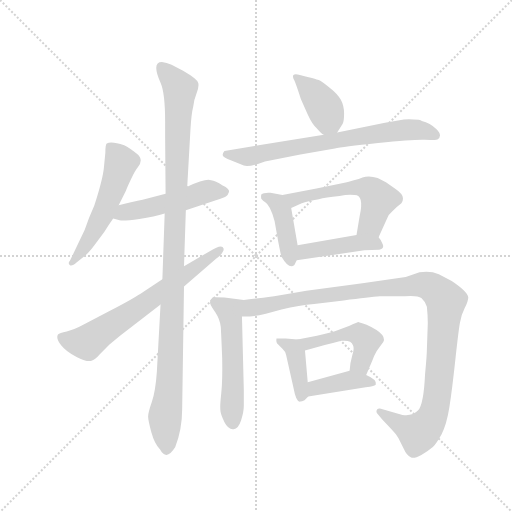
t = 0.00 s
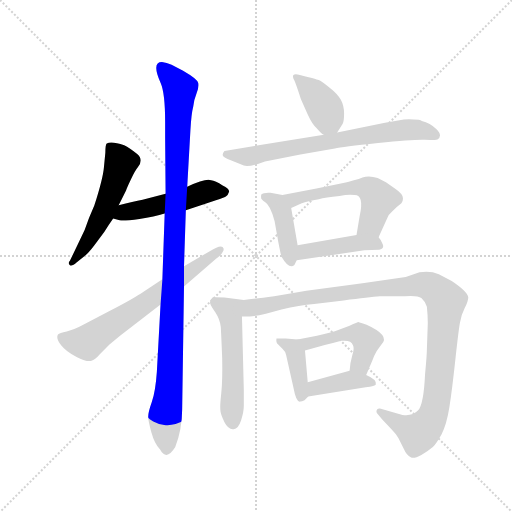
t = 2.04 s
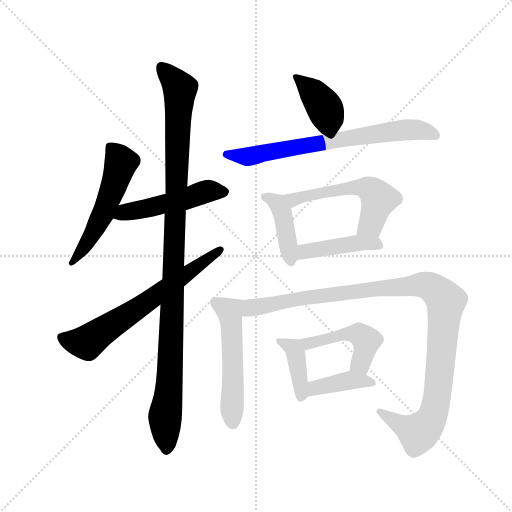
t = 4.08 s
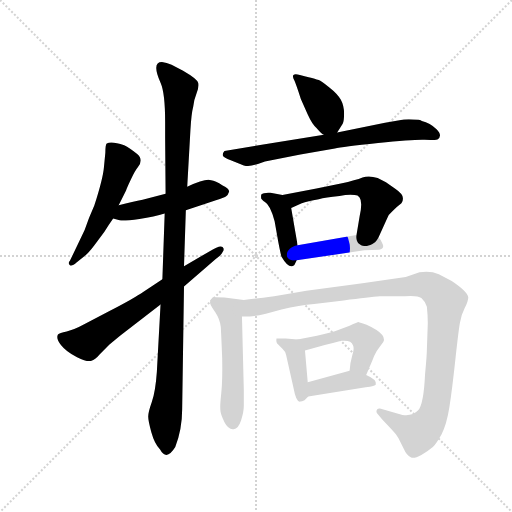
t = 6.13 s
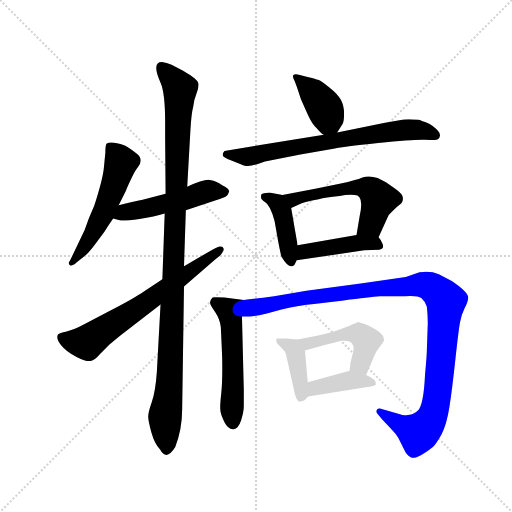
t = 8.17 s
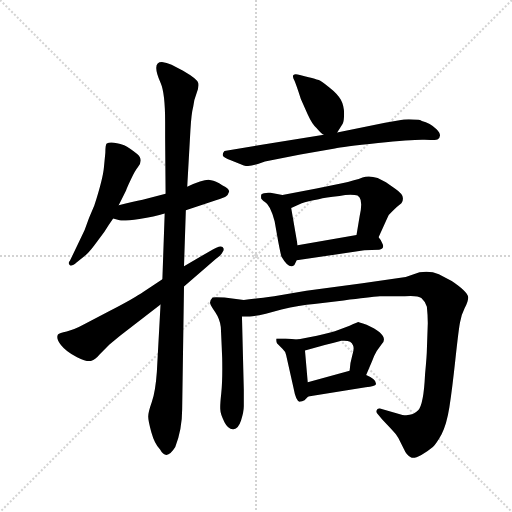
t = 10.21 s

The animated SVG that drew these frames (rendered in a browser with its animation timeline set to each time). Animation: 14 CSS @keyframes rules; one cycle of 10.21 s.

<svg version="1.1" viewBox="0 0 1024 1024" xmlns="http://www.w3.org/2000/svg">
  <g stroke="lightgray" stroke-dasharray="1,1" stroke-width="1" transform="scale(4, 4)">
    <line x1="0" y1="0" x2="256" y2="256"></line>
    <line x1="256" y1="0" x2="0" y2="256"></line>
    <line x1="128" y1="0" x2="128" y2="256"></line>
    <line x1="0" y1="128" x2="256" y2="128"></line>
  </g>
  <g transform="scale(0.92, -0.92) translate(60, -850)">
    <style type="text/css">
      
        @keyframes keyframes0 {
          from {
            stroke: blue;
            stroke-dashoffset: 545;
            stroke-width: 128;
          }
          64% {
            animation-timing-function: step-end;
            stroke: blue;
            stroke-dashoffset: 0;
            stroke-width: 128;
          }
          to {
            stroke: black;
            stroke-width: 1024;
          }
        }
        #make-me-a-hanzi-animation-0 {
          animation: keyframes0 0.6935221354166666s both;
          animation-delay: 0s;
          animation-timing-function: linear;
        }
      
        @keyframes keyframes1 {
          from {
            stroke: blue;
            stroke-dashoffset: 496;
            stroke-width: 128;
          }
          62% {
            animation-timing-function: step-end;
            stroke: blue;
            stroke-dashoffset: 0;
            stroke-width: 128;
          }
          to {
            stroke: black;
            stroke-width: 1024;
          }
        }
        #make-me-a-hanzi-animation-1 {
          animation: keyframes1 0.6536458333333334s both;
          animation-delay: 0.6935221354166666s;
          animation-timing-function: linear;
        }
      
        @keyframes keyframes2 {
          from {
            stroke: blue;
            stroke-dashoffset: 1099;
            stroke-width: 128;
          }
          78% {
            animation-timing-function: step-end;
            stroke: blue;
            stroke-dashoffset: 0;
            stroke-width: 128;
          }
          to {
            stroke: black;
            stroke-width: 1024;
          }
        }
        #make-me-a-hanzi-animation-2 {
          animation: keyframes2 1.1443684895833333s both;
          animation-delay: 1.34716796875s;
          animation-timing-function: linear;
        }
      
        @keyframes keyframes3 {
          from {
            stroke: blue;
            stroke-dashoffset: 667;
            stroke-width: 128;
          }
          68% {
            animation-timing-function: step-end;
            stroke: blue;
            stroke-dashoffset: 0;
            stroke-width: 128;
          }
          to {
            stroke: black;
            stroke-width: 1024;
          }
        }
        #make-me-a-hanzi-animation-3 {
          animation: keyframes3 0.7928059895833334s both;
          animation-delay: 2.491536458333333s;
          animation-timing-function: linear;
        }
      
        @keyframes keyframes4 {
          from {
            stroke: blue;
            stroke-dashoffset: 393;
            stroke-width: 128;
          }
          56% {
            animation-timing-function: step-end;
            stroke: blue;
            stroke-dashoffset: 0;
            stroke-width: 128;
          }
          to {
            stroke: black;
            stroke-width: 1024;
          }
        }
        #make-me-a-hanzi-animation-4 {
          animation: keyframes4 0.56982421875s both;
          animation-delay: 3.2843424479166665s;
          animation-timing-function: linear;
        }
      
        @keyframes keyframes5 {
          from {
            stroke: blue;
            stroke-dashoffset: 716;
            stroke-width: 128;
          }
          70% {
            animation-timing-function: step-end;
            stroke: blue;
            stroke-dashoffset: 0;
            stroke-width: 128;
          }
          to {
            stroke: black;
            stroke-width: 1024;
          }
        }
        #make-me-a-hanzi-animation-5 {
          animation: keyframes5 0.8326822916666666s both;
          animation-delay: 3.8541666666666665s;
          animation-timing-function: linear;
        }
      
        @keyframes keyframes6 {
          from {
            stroke: blue;
            stroke-dashoffset: 418;
            stroke-width: 128;
          }
          58% {
            animation-timing-function: step-end;
            stroke: blue;
            stroke-dashoffset: 0;
            stroke-width: 128;
          }
          to {
            stroke: black;
            stroke-width: 1024;
          }
        }
        #make-me-a-hanzi-animation-6 {
          animation: keyframes6 0.5901692708333334s both;
          animation-delay: 4.686848958333333s;
          animation-timing-function: linear;
        }
      
        @keyframes keyframes7 {
          from {
            stroke: blue;
            stroke-dashoffset: 556;
            stroke-width: 128;
          }
          64% {
            animation-timing-function: step-end;
            stroke: blue;
            stroke-dashoffset: 0;
            stroke-width: 128;
          }
          to {
            stroke: black;
            stroke-width: 1024;
          }
        }
        #make-me-a-hanzi-animation-7 {
          animation: keyframes7 0.7024739583333334s both;
          animation-delay: 5.277018229166666s;
          animation-timing-function: linear;
        }
      
        @keyframes keyframes8 {
          from {
            stroke: blue;
            stroke-dashoffset: 433;
            stroke-width: 128;
          }
          58% {
            animation-timing-function: step-end;
            stroke: blue;
            stroke-dashoffset: 0;
            stroke-width: 128;
          }
          to {
            stroke: black;
            stroke-width: 1024;
          }
        }
        #make-me-a-hanzi-animation-8 {
          animation: keyframes8 0.6023763020833334s both;
          animation-delay: 5.979492187499999s;
          animation-timing-function: linear;
        }
      
        @keyframes keyframes9 {
          from {
            stroke: blue;
            stroke-dashoffset: 537;
            stroke-width: 128;
          }
          64% {
            animation-timing-function: step-end;
            stroke: blue;
            stroke-dashoffset: 0;
            stroke-width: 128;
          }
          to {
            stroke: black;
            stroke-width: 1024;
          }
        }
        #make-me-a-hanzi-animation-9 {
          animation: keyframes9 0.68701171875s both;
          animation-delay: 6.581868489583332s;
          animation-timing-function: linear;
        }
      
        @keyframes keyframes10 {
          from {
            stroke: blue;
            stroke-dashoffset: 1112;
            stroke-width: 128;
          }
          78% {
            animation-timing-function: step-end;
            stroke: blue;
            stroke-dashoffset: 0;
            stroke-width: 128;
          }
          to {
            stroke: black;
            stroke-width: 1024;
          }
        }
        #make-me-a-hanzi-animation-10 {
          animation: keyframes10 1.1549479166666667s both;
          animation-delay: 7.268880208333332s;
          animation-timing-function: linear;
        }
      
        @keyframes keyframes11 {
          from {
            stroke: blue;
            stroke-dashoffset: 398;
            stroke-width: 128;
          }
          56% {
            animation-timing-function: step-end;
            stroke: blue;
            stroke-dashoffset: 0;
            stroke-width: 128;
          }
          to {
            stroke: black;
            stroke-width: 1024;
          }
        }
        #make-me-a-hanzi-animation-11 {
          animation: keyframes11 0.5738932291666666s both;
          animation-delay: 8.423828124999998s;
          animation-timing-function: linear;
        }
      
        @keyframes keyframes12 {
          from {
            stroke: blue;
            stroke-dashoffset: 476;
            stroke-width: 128;
          }
          61% {
            animation-timing-function: step-end;
            stroke: blue;
            stroke-dashoffset: 0;
            stroke-width: 128;
          }
          to {
            stroke: black;
            stroke-width: 1024;
          }
        }
        #make-me-a-hanzi-animation-12 {
          animation: keyframes12 0.6373697916666666s both;
          animation-delay: 8.997721354166664s;
          animation-timing-function: linear;
        }
      
        @keyframes keyframes13 {
          from {
            stroke: blue;
            stroke-dashoffset: 397;
            stroke-width: 128;
          }
          56% {
            animation-timing-function: step-end;
            stroke: blue;
            stroke-dashoffset: 0;
            stroke-width: 128;
          }
          to {
            stroke: black;
            stroke-width: 1024;
          }
        }
        #make-me-a-hanzi-animation-13 {
          animation: keyframes13 0.5730794270833334s both;
          animation-delay: 9.63509114583333s;
          animation-timing-function: linear;
        }
      
    </style>
    
      <path d="M 198 404 L 214 436 Q 215 440 224.5 460 Q 234 480 240 487 Q 253 503 237.5 515.5 Q 222 528 210 534 Q 182 544 172 538 Q 169 535 169 518 L 166 487 Q 164 462 145 403 Q 132 374 124 350 L 92 283 Q 87 278 91.5 274 Q 96 270 107 280 L 122 292 Q 131 298 146 318 L 167 346 Q 176 361 186 375 L 198 404 Z" fill="lightgray"></path>
    
      <path d="M 300 429 L 250 416 Q 230 412 198 404 C 169 397 157 383 186 375 L 200 371 Q 209 369 243 374 Q 276 379 298 386 L 344 393 L 411 415 Q 426 420 431 423 Q 436 426 438 433 Q 439 440 424 447 Q 408 457 399 458 Q 388 463 347 444 L 300 429 Z" fill="lightgray"></path>
    
      <path d="M 289 670 Q 299 648 299 584 L 299 550 L 300 429 L 298 386 L 293 243 L 289 188 L 281 42 Q 278 -1 270 -24 Q 262 -47 262 -55.5 Q 262 -64 269 -89.5 Q 276 -115 288 -127 Q 302 -153 321 -122 Q 336 -82 336 -40 L 340 227 L 340 271 L 344 393 L 347 444 L 354 568 Q 356 603 360 618 Q 361 631 367 646 Q 373 661 371 669.5 Q 369 678 338 696 L 313 709 Q 302 714 292 715 Q 269 715 289 670 Z" fill="lightgray"></path>
    
      <path d="M 293 243 L 252 216 Q 232 202 178 174 L 123 145 Q 101 133 85 129.5 Q 69 126 66 123 Q 61 115 72.5 100 Q 84 85 107.5 73.5 Q 131 62 139 66 Q 146 67 157 80 L 178 101 L 201 120 L 289 188 L 340 227 L 409 287 Q 422 296 424 302 Q 427 306 426 310 Q 423 321 396 304 L 340 271 L 293 243 Z" fill="lightgray"></path>
    
      <path d="M 673 562 L 685 581 Q 688 586 688 603 Q 688 620 681 633 Q 674 646 656 660 Q 638 674 633 676 Q 628 677 624 679 Q 619 680 611 682 Q 603 684 592 687 Q 581 690 578 687 Q 575 684 580 675 Q 584 666 594 635 L 609 601 Q 619 579 628 572 Q 640 558 644 557 C 662 545 662 545 673 562 Z" fill="lightgray"></path>
    
      <path d="M 644 557 L 428 522 Q 424 518 424 513 Q 424 508 443 501 L 470 490 Q 482 486 516 499 L 593 514 L 668 527 Q 683 531 762 539 Q 841 547 863 546 Q 885 545 891 547 Q 903 555 889 569 Q 875 583 857 587 Q 853 590 839 590 Q 829 592 818 590 L 777 583 L 673 562 L 644 557 Z" fill="lightgray"></path>
    
      <path d="M 554 426 L 528 431 Q 513 432 508 427 Q 507 422 508 418 Q 513 412 516 411 Q 528 404 537 369 L 545 324 Q 551 293 552 292 Q 569 263 580 274 L 585 284 L 587 317 L 573 398 C 569 423 569 423 554 426 Z" fill="lightgray"></path>
    
      <path d="M 763 334 L 781 374 Q 785 385 793 391 Q 803 401 810 406 Q 816 410 816 419 Q 816 428 800 439 L 779 454 L 761 463 Q 742 469 728 464 Q 714 458 681 451 L 628 440 L 554 426 C 525 420 545 386 573 398 L 596 408 Q 608 413 633 417 Q 647 421 678 424 Q 698 428 711 426 Q 732 426 722 381 L 715 339 C 710 309 751 307 763 334 Z" fill="lightgray"></path>
    
      <path d="M 585 284 L 732 306 L 764 307 Q 776 309 772 319 Q 768 329 763 334 C 754 346 745 344 715 339 L 587 317 C 557 312 555 280 585 284 Z" fill="lightgray"></path>
    
      <path d="M 470 198 L 428 203 Q 404 205 402 203 Q 395 195 397 190 Q 398 185 408 171 Q 418 156 420 139 Q 421 121 423 72 Q 424 23 421 -5 Q 418 -32 419 -41 Q 419 -50 428 -68 Q 437 -85 448 -83 Q 458 -82 464 -64 Q 470 -45 470 -33 L 470 4 L 466 162 C 465 192 475 197 470 198 Z" fill="lightgray"></path>
    
      <path d="M 687 197 Q 743 204 766 206 L 820 206 Q 848 208 856 202 Q 864 195 868 183 Q 870 163 870 148 L 868 90 Q 868 78 864 36 Q 861 -29 849 -42 Q 837 -55 815 -52 L 766 -38 Q 760 -37 759 -42 Q 757 -46 761 -50 L 771 -62 L 791 -83 Q 800 -92 806 -102 L 818 -126 Q 824 -140 833 -144 Q 839 -148 856 -139 Q 872 -130 881 -122 Q 889 -114 900 -94 Q 911 -73 917 -35 Q 923 4 930 69 Q 937 134 940 149 Q 942 164 950 180 Q 958 195 958 204 Q 955 217 922 239 L 894 254 Q 875 262 852 258 L 822 248 L 728 234 L 606 218 L 536 206 Q 492 200 470 198 C 440 195 436 161 466 162 L 483 162 Q 493 162 518 168 L 552 177 Q 591 186 623 189 L 687 197 Z" fill="lightgray"></path>
    
      <path d="M 593 -23 Q 596 -23 602 -20 L 610 -12 C 612 -10 612 -10 609 19 L 603 88 C 601 111 601 111 587 112 L 561 114 L 541 114 Q 540 110 542 104 L 554 92 Q 560 87 562 78 L 578 7 Q 584 -26 593 -23 Z" fill="lightgray"></path>
    
      <path d="M 736 35 L 749 65 Q 752 75 759 87 L 770 102 Q 788 121 737 144 Q 719 150 719 150 Q 718 150 700 142 L 668 130 Q 659 127 629 120 L 587 112 C 558 106 574 80 603 88 L 646 100 Q 661 103 682 109 Q 704 111 707 100 Q 711 94 706 78 Q 701 61 700 44 C 697 14 724 7 736 35 Z" fill="lightgray"></path>
    
      <path d="M 610 -12 L 735 8 Q 756 10 757 14 Q 760 25 736 35 C 710 47 710 47 700 44 L 609 19 C 580 11 580 -17 610 -12 Z" fill="lightgray"></path>
    
    
      <clipPath id="make-me-a-hanzi-clip-0">
        <path d="M 198 404 L 214 436 Q 215 440 224.5 460 Q 234 480 240 487 Q 253 503 237.5 515.5 Q 222 528 210 534 Q 182 544 172 538 Q 169 535 169 518 L 166 487 Q 164 462 145 403 Q 132 374 124 350 L 92 283 Q 87 278 91.5 274 Q 96 270 107 280 L 122 292 Q 131 298 146 318 L 167 346 Q 176 361 186 375 L 198 404 Z"></path>
      </clipPath>
      <path clip-path="url(#make-me-a-hanzi-clip-0)" d="M 178 532 L 203 497 L 194 464 L 167 391 L 142 343 L 95 278" fill="none" id="make-me-a-hanzi-animation-0" stroke-dasharray="417 834" stroke-linecap="round"></path>
    
      <clipPath id="make-me-a-hanzi-clip-1">
        <path d="M 300 429 L 250 416 Q 230 412 198 404 C 169 397 157 383 186 375 L 200 371 Q 209 369 243 374 Q 276 379 298 386 L 344 393 L 411 415 Q 426 420 431 423 Q 436 426 438 433 Q 439 440 424 447 Q 408 457 399 458 Q 388 463 347 444 L 300 429 Z"></path>
      </clipPath>
      <path clip-path="url(#make-me-a-hanzi-clip-1)" d="M 195 380 L 211 389 L 333 414 L 390 434 L 427 433" fill="none" id="make-me-a-hanzi-animation-1" stroke-dasharray="368 736" stroke-linecap="round"></path>
    
      <clipPath id="make-me-a-hanzi-clip-2">
        <path d="M 289 670 Q 299 648 299 584 L 299 550 L 300 429 L 298 386 L 293 243 L 289 188 L 281 42 Q 278 -1 270 -24 Q 262 -47 262 -55.5 Q 262 -64 269 -89.5 Q 276 -115 288 -127 Q 302 -153 321 -122 Q 336 -82 336 -40 L 340 227 L 340 271 L 344 393 L 347 444 L 354 568 Q 356 603 360 618 Q 361 631 367 646 Q 373 661 371 669.5 Q 369 678 338 696 L 313 709 Q 302 714 292 715 Q 269 715 289 670 Z"></path>
      </clipPath>
      <path clip-path="url(#make-me-a-hanzi-clip-2)" d="M 292 702 L 331 657 L 309 31 L 299 -56 L 302 -125" fill="none" id="make-me-a-hanzi-animation-2" stroke-dasharray="971 1942" stroke-linecap="round"></path>
    
      <clipPath id="make-me-a-hanzi-clip-3">
        <path d="M 293 243 L 252 216 Q 232 202 178 174 L 123 145 Q 101 133 85 129.5 Q 69 126 66 123 Q 61 115 72.5 100 Q 84 85 107.5 73.5 Q 131 62 139 66 Q 146 67 157 80 L 178 101 L 201 120 L 289 188 L 340 227 L 409 287 Q 422 296 424 302 Q 427 306 426 310 Q 423 321 396 304 L 340 271 L 293 243 Z"></path>
      </clipPath>
      <path clip-path="url(#make-me-a-hanzi-clip-3)" d="M 73 117 L 129 105 L 419 307" fill="none" id="make-me-a-hanzi-animation-3" stroke-dasharray="539 1078" stroke-linecap="round"></path>
    
      <clipPath id="make-me-a-hanzi-clip-4">
        <path d="M 673 562 L 685 581 Q 688 586 688 603 Q 688 620 681 633 Q 674 646 656 660 Q 638 674 633 676 Q 628 677 624 679 Q 619 680 611 682 Q 603 684 592 687 Q 581 690 578 687 Q 575 684 580 675 Q 584 666 594 635 L 609 601 Q 619 579 628 572 Q 640 558 644 557 C 662 545 662 545 673 562 Z"></path>
      </clipPath>
      <path clip-path="url(#make-me-a-hanzi-clip-4)" d="M 585 682 L 646 616 L 654 591 L 649 571" fill="none" id="make-me-a-hanzi-animation-4" stroke-dasharray="265 530" stroke-linecap="round"></path>
    
      <clipPath id="make-me-a-hanzi-clip-5">
        <path d="M 644 557 L 428 522 Q 424 518 424 513 Q 424 508 443 501 L 470 490 Q 482 486 516 499 L 593 514 L 668 527 Q 683 531 762 539 Q 841 547 863 546 Q 885 545 891 547 Q 903 555 889 569 Q 875 583 857 587 Q 853 590 839 590 Q 829 592 818 590 L 777 583 L 673 562 L 644 557 Z"></path>
      </clipPath>
      <path clip-path="url(#make-me-a-hanzi-clip-5)" d="M 432 515 L 477 509 L 815 567 L 857 567 L 885 557" fill="none" id="make-me-a-hanzi-animation-5" stroke-dasharray="588 1176" stroke-linecap="round"></path>
    
      <clipPath id="make-me-a-hanzi-clip-6">
        <path d="M 554 426 L 528 431 Q 513 432 508 427 Q 507 422 508 418 Q 513 412 516 411 Q 528 404 537 369 L 545 324 Q 551 293 552 292 Q 569 263 580 274 L 585 284 L 587 317 L 573 398 C 569 423 569 423 554 426 Z"></path>
      </clipPath>
      <path clip-path="url(#make-me-a-hanzi-clip-6)" d="M 515 423 L 542 409 L 552 391 L 573 282" fill="none" id="make-me-a-hanzi-animation-6" stroke-dasharray="290 580" stroke-linecap="round"></path>
    
      <clipPath id="make-me-a-hanzi-clip-7">
        <path d="M 763 334 L 781 374 Q 785 385 793 391 Q 803 401 810 406 Q 816 410 816 419 Q 816 428 800 439 L 779 454 L 761 463 Q 742 469 728 464 Q 714 458 681 451 L 628 440 L 554 426 C 525 420 545 386 573 398 L 596 408 Q 608 413 633 417 Q 647 421 678 424 Q 698 428 711 426 Q 732 426 722 381 L 715 339 C 710 309 751 307 763 334 Z"></path>
      </clipPath>
      <path clip-path="url(#make-me-a-hanzi-clip-7)" d="M 562 425 L 585 417 L 691 441 L 743 439 L 762 414 L 747 363 L 722 345" fill="none" id="make-me-a-hanzi-animation-7" stroke-dasharray="428 856" stroke-linecap="round"></path>
    
      <clipPath id="make-me-a-hanzi-clip-8">
        <path d="M 585 284 L 732 306 L 764 307 Q 776 309 772 319 Q 768 329 763 334 C 754 346 745 344 715 339 L 587 317 C 557 312 555 280 585 284 Z"></path>
      </clipPath>
      <path clip-path="url(#make-me-a-hanzi-clip-8)" d="M 592 289 L 603 303 L 625 308 L 719 322 L 760 318" fill="none" id="make-me-a-hanzi-animation-8" stroke-dasharray="305 610" stroke-linecap="round"></path>
    
      <clipPath id="make-me-a-hanzi-clip-9">
        <path d="M 470 198 L 428 203 Q 404 205 402 203 Q 395 195 397 190 Q 398 185 408 171 Q 418 156 420 139 Q 421 121 423 72 Q 424 23 421 -5 Q 418 -32 419 -41 Q 419 -50 428 -68 Q 437 -85 448 -83 Q 458 -82 464 -64 Q 470 -45 470 -33 L 470 4 L 466 162 C 465 192 475 197 470 198 Z"></path>
      </clipPath>
      <path clip-path="url(#make-me-a-hanzi-clip-9)" d="M 407 194 L 440 171 L 446 -70" fill="none" id="make-me-a-hanzi-animation-9" stroke-dasharray="409 818" stroke-linecap="round"></path>
    
      <clipPath id="make-me-a-hanzi-clip-10">
        <path d="M 687 197 Q 743 204 766 206 L 820 206 Q 848 208 856 202 Q 864 195 868 183 Q 870 163 870 148 L 868 90 Q 868 78 864 36 Q 861 -29 849 -42 Q 837 -55 815 -52 L 766 -38 Q 760 -37 759 -42 Q 757 -46 761 -50 L 771 -62 L 791 -83 Q 800 -92 806 -102 L 818 -126 Q 824 -140 833 -144 Q 839 -148 856 -139 Q 872 -130 881 -122 Q 889 -114 900 -94 Q 911 -73 917 -35 Q 923 4 930 69 Q 937 134 940 149 Q 942 164 950 180 Q 958 195 958 204 Q 955 217 922 239 L 894 254 Q 875 262 852 258 L 822 248 L 728 234 L 606 218 L 536 206 Q 492 200 470 198 C 440 195 436 161 466 162 L 483 162 Q 493 162 518 168 L 552 177 Q 591 186 623 189 L 687 197 Z"></path>
      </clipPath>
      <path clip-path="url(#make-me-a-hanzi-clip-10)" d="M 470 168 L 487 181 L 646 209 L 853 231 L 885 220 L 909 192 L 890 -13 L 875 -65 L 849 -91 L 764 -44" fill="none" id="make-me-a-hanzi-animation-10" stroke-dasharray="984 1968" stroke-linecap="round"></path>
    
      <clipPath id="make-me-a-hanzi-clip-11">
        <path d="M 593 -23 Q 596 -23 602 -20 L 610 -12 C 612 -10 612 -10 609 19 L 603 88 C 601 111 601 111 587 112 L 561 114 L 541 114 Q 540 110 542 104 L 554 92 Q 560 87 562 78 L 578 7 Q 584 -26 593 -23 Z"></path>
      </clipPath>
      <path clip-path="url(#make-me-a-hanzi-clip-11)" d="M 546 109 L 577 94 L 583 83 L 594 -11" fill="none" id="make-me-a-hanzi-animation-11" stroke-dasharray="270 540" stroke-linecap="round"></path>
    
      <clipPath id="make-me-a-hanzi-clip-12">
        <path d="M 736 35 L 749 65 Q 752 75 759 87 L 770 102 Q 788 121 737 144 Q 719 150 719 150 Q 718 150 700 142 L 668 130 Q 659 127 629 120 L 587 112 C 558 106 574 80 603 88 L 646 100 Q 661 103 682 109 Q 704 111 707 100 Q 711 94 706 78 Q 701 61 700 44 C 697 14 724 7 736 35 Z"></path>
      </clipPath>
      <path clip-path="url(#make-me-a-hanzi-clip-12)" d="M 595 109 L 610 104 L 700 125 L 722 122 L 737 109 L 734 93 L 723 59 L 708 49" fill="none" id="make-me-a-hanzi-animation-12" stroke-dasharray="348 696" stroke-linecap="round"></path>
    
      <clipPath id="make-me-a-hanzi-clip-13">
        <path d="M 610 -12 L 735 8 Q 756 10 757 14 Q 760 25 736 35 C 710 47 710 47 700 44 L 609 19 C 580 11 580 -17 610 -12 Z"></path>
      </clipPath>
      <path clip-path="url(#make-me-a-hanzi-clip-13)" d="M 617 -4 L 626 7 L 698 23 L 751 18" fill="none" id="make-me-a-hanzi-animation-13" stroke-dasharray="269 538" stroke-linecap="round"></path>
    
  </g>
</svg>
